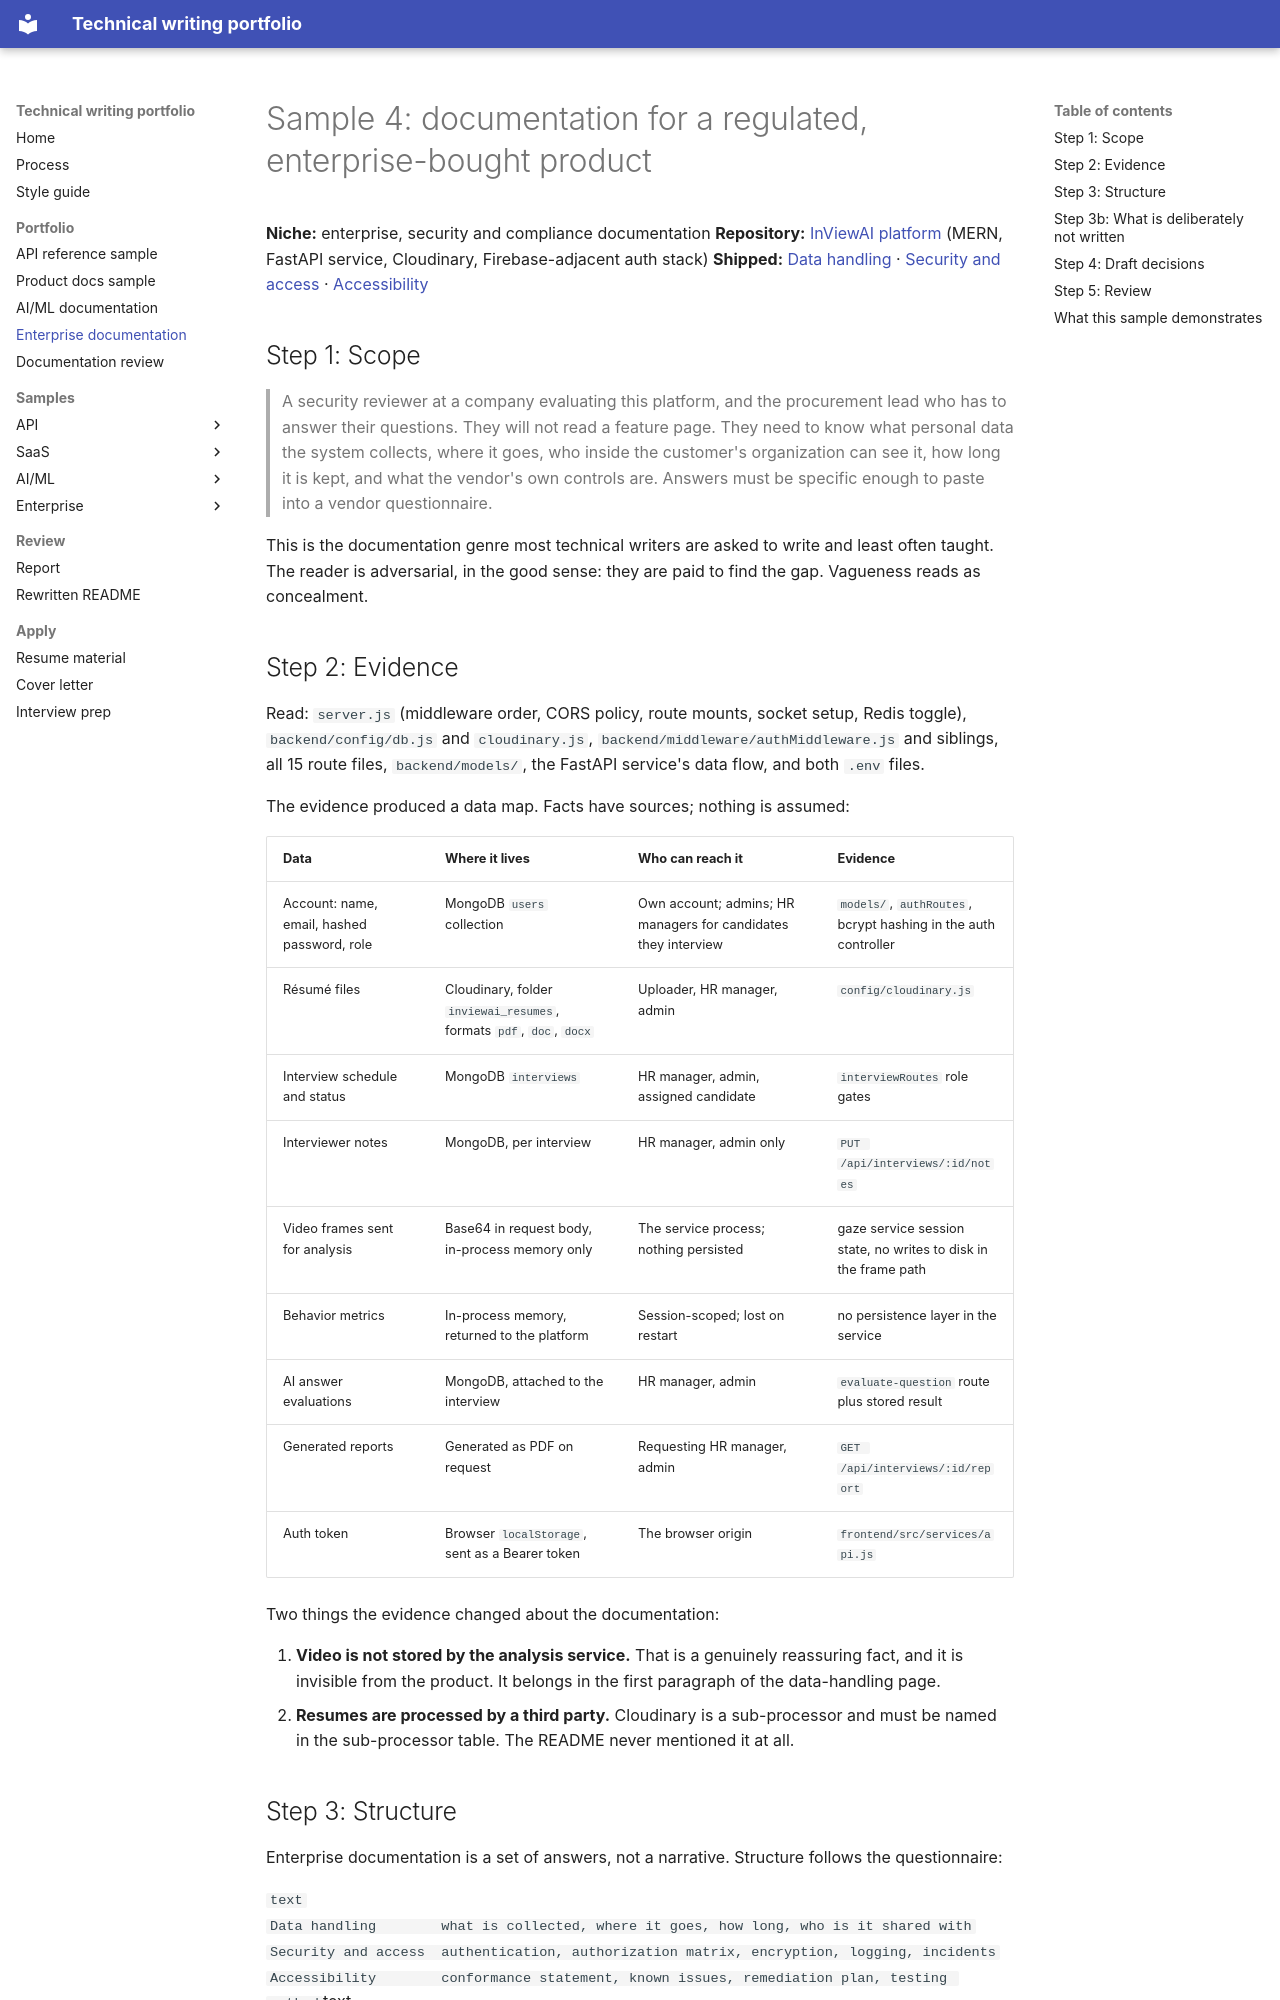

repository: MonaRose1/MonaRose1 · page: portfolio/04-regulated-enterprise/index.html · generator: mkdocs

# Sample 4: documentation for a regulated, enterprise-bought product

**Niche:** enterprise, security and compliance documentation
**Repository:** [InViewAI platform](https://github.com/MonaRose1/InViewAI_Ai-powered_interview_platform) (MERN, FastAPI service, Cloudinary, Firebase-adjacent auth stack)
**Shipped:** [Data handling](../samples/enterprise/data-handling.md) · [Security and access](../samples/enterprise/security-and-access.md) · [Accessibility](../samples/enterprise/accessibility.md)

## Step 1: Scope

> A security reviewer at a company evaluating this platform, and the procurement lead who has to answer their questions. They will not read a feature page. They need to know what personal data the system collects, where it goes, who inside the customer's organization can see it, how long it is kept, and what the vendor's own controls are. Answers must be specific enough to paste into a vendor questionnaire.

This is the documentation genre most technical writers are asked to write and least often taught. The reader is adversarial, in the good sense: they are paid to find the gap. Vagueness reads as concealment.

## Step 2: Evidence

Read: `server.js` (middleware order, CORS policy, route mounts, socket setup, Redis toggle), `backend/config/db.js` and `cloudinary.js`, `backend/middleware/authMiddleware.js` and siblings, all 15 route files, `backend/models/`, the FastAPI service's data flow, and both `.env` files.

The evidence produced a data map. Facts have sources; nothing is assumed:

| Data | Where it lives | Who can reach it | Evidence |
| --- | --- | --- | --- |
| Account: name, email, hashed password, role | MongoDB `users` collection | Own account; admins; HR managers for candidates they interview | `models/`, `authRoutes`, bcrypt hashing in the auth controller |
| Résumé files | Cloudinary, folder `inviewai_resumes`, formats `pdf`, `doc`, `docx` | Uploader, HR manager, admin | `config/cloudinary.js` |
| Interview schedule and status | MongoDB `interviews` | HR manager, admin, assigned candidate | `interviewRoutes` role gates |
| Interviewer notes | MongoDB, per interview | HR manager, admin only | `PUT /api/interviews/:id/notes` |
| Video frames sent for analysis | Base64 in request body, in-process memory only | The service process; nothing persisted | gaze service session state, no writes to disk in the frame path |
| Behavior metrics | In-process memory, returned to the platform | Session-scoped; lost on restart | no persistence layer in the service |
| AI answer evaluations | MongoDB, attached to the interview | HR manager, admin | `evaluate-question` route plus stored result |
| Generated reports | Generated as PDF on request | Requesting HR manager, admin | `GET /api/interviews/:id/report` |
| Auth token | Browser `localStorage`, sent as a Bearer token | The browser origin | `frontend/src/services/api.js` |

Two things the evidence changed about the documentation:

1. **Video is not stored by the analysis service.** That is a genuinely reassuring fact, and it is invisible from the product. It belongs in the first paragraph of the data-handling page.
2. **Resumes are processed by a third party.** Cloudinary is a sub-processor and must be named in the sub-processor table. The README never mentioned it at all.
